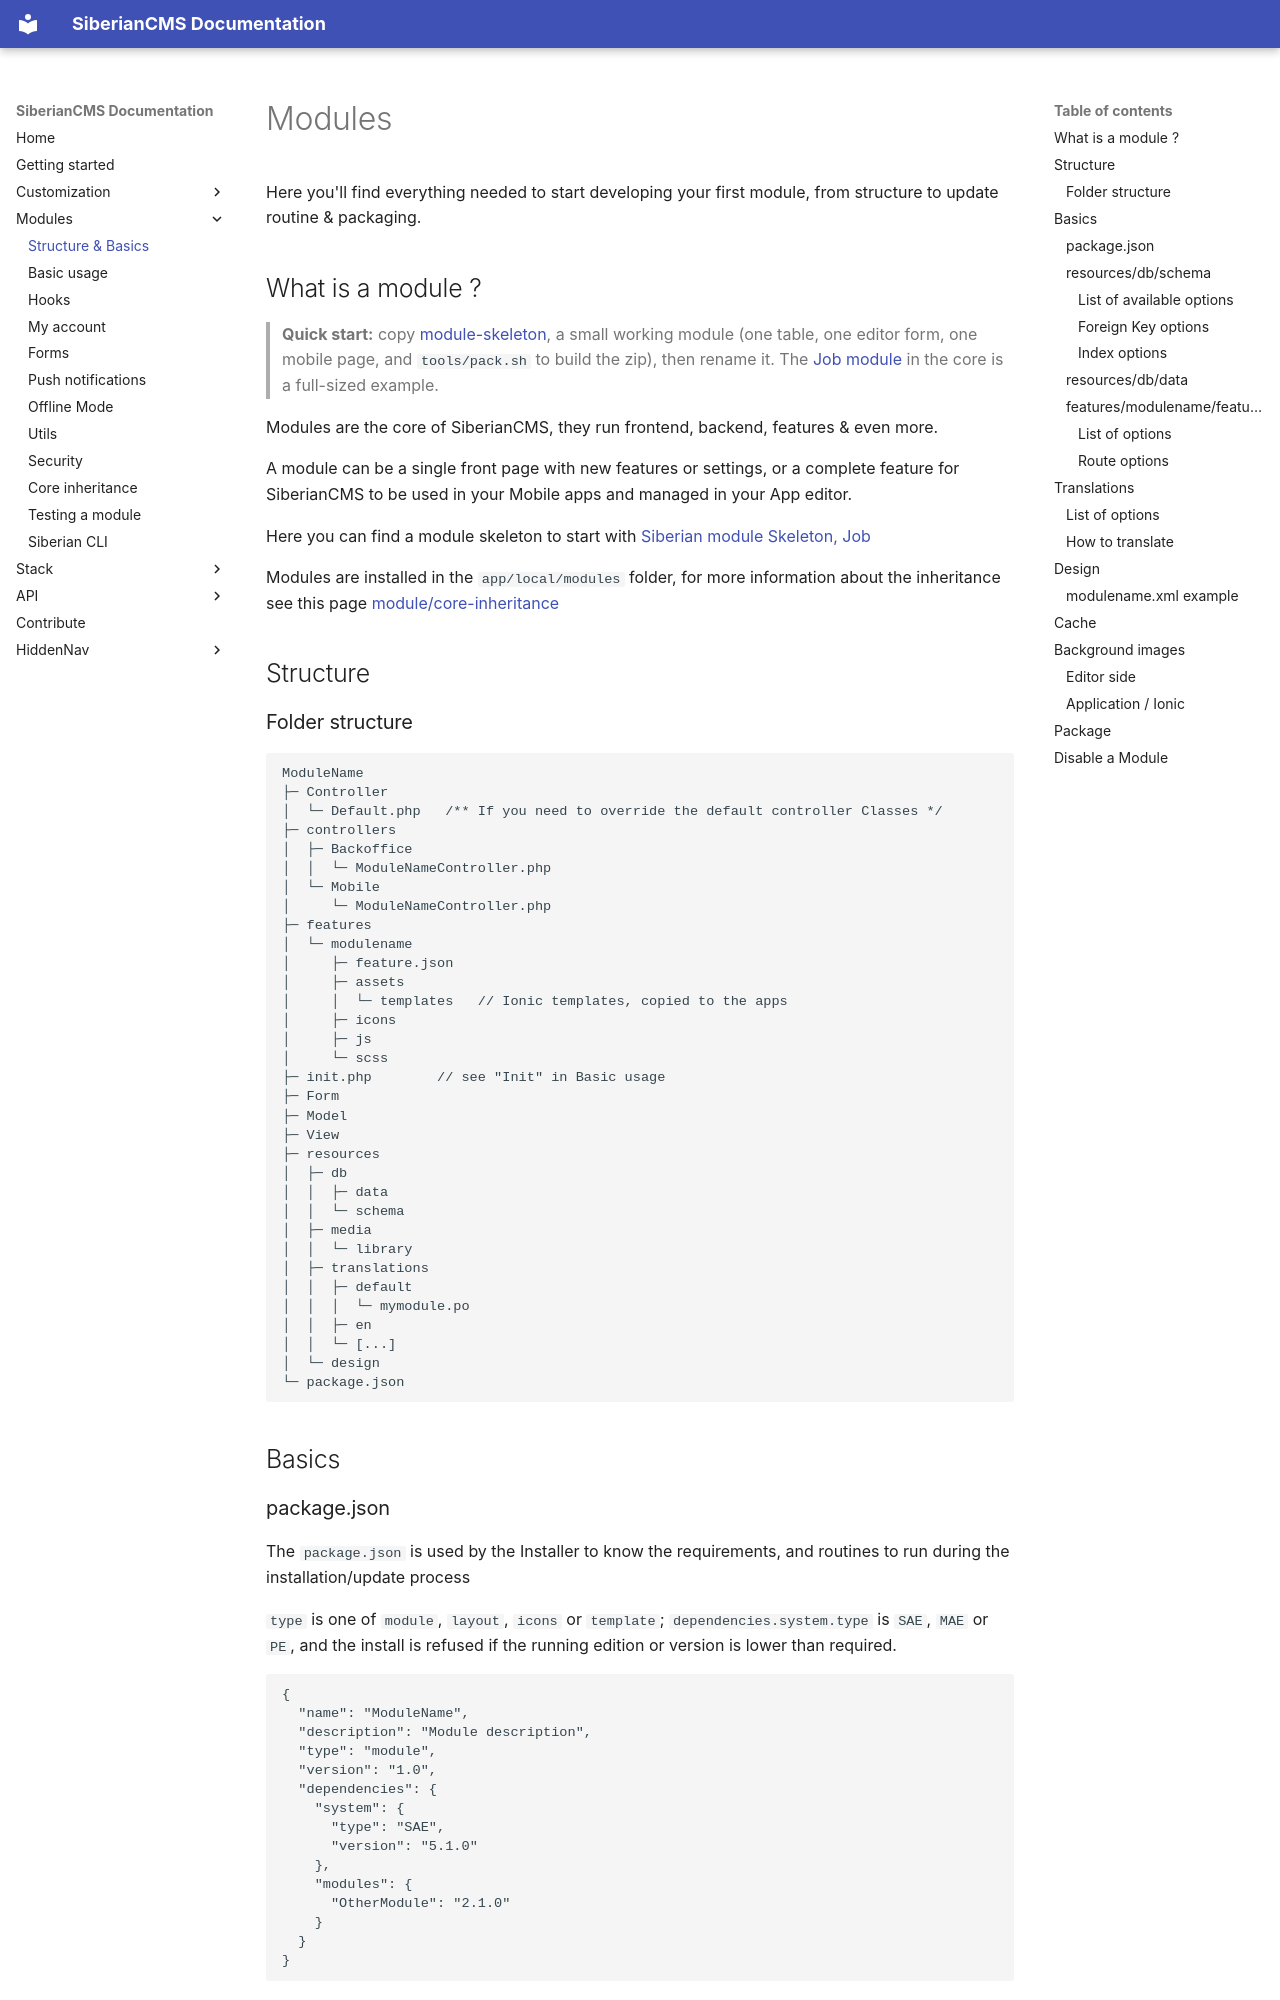

repository: Xtraball/SiberianCMS-Doc · page: module/index.html · generator: mkdocs

# Modules

Here you'll find everything needed to start developing your first module, from structure to update routine & packaging.

## What is a module ?

> **Quick start:** copy [module-skeleton](https://github.com/Xtraball/module-skeleton), a small working module (one table, one editor form, one mobile page, and `tools/pack.sh` to build the zip), then rename it. The [Job module](https://github.com/Xtraball/Siberian/tree/trunk/siberian/app/sae/modules/Job) in the core is a full-sized example.

Modules are the core of SiberianCMS, they run frontend, backend, features & even more.

A module can be a single front page with new features or settings, or a complete feature for SiberianCMS to be used in your Mobile apps and managed in your App editor.

Here you can find a module skeleton to start with [Siberian module Skeleton, Job](https://github.com/Xtraball/siberian-module-skeleton)

Modules are installed in the `app/local/modules` folder, for more information about the inheritance see this page [module/core-inheritance](module/core-inheritance)

## Structure

### Folder structure

```raw
ModuleName
├─ Controller
│  └─ Default.php   /** If you need to override the default controller Classes */
├─ controllers
│  ├─ Backoffice
│  │  └─ ModuleNameController.php
│  └─ Mobile
│     └─ ModuleNameController.php
├─ features
│  └─ modulename
│     ├─ feature.json
│     ├─ assets
│     │  └─ templates   // Ionic templates, copied to the apps
│     ├─ icons
│     ├─ js
│     └─ scss
├─ init.php        // see "Init" in Basic usage
├─ Form
├─ Model
├─ View
├─ resources
│  ├─ db
│  │  ├─ data
│  │  └─ schema
│  ├─ media 
│  │  └─ library
│  ├─ translations
│  │  ├─ default
│  │  │  └─ mymodule.po
│  │  ├─ en
│  │  └─ [...]
│  └─ design
└─ package.json
```

## Basics

### package.json

The `package.json` is used by the Installer to know the requirements, and routines to run during the installation/update process

`type` is one of `module`, `layout`, `icons` or `template`; `dependencies.system.type` is `SAE`, `MAE` or `PE`, and the install is refused if the running edition or version is lower than required.

```json
{
  "name": "ModuleName",
  "description": "Module description",
  "type": "module",
  "version": "1.0",
  "dependencies": {
    "system": {
      "type": "SAE",
      "version": "5.1.0"
    },
    "modules": {
      "OtherModule": "2.1.0"
    }
  }
}
```
